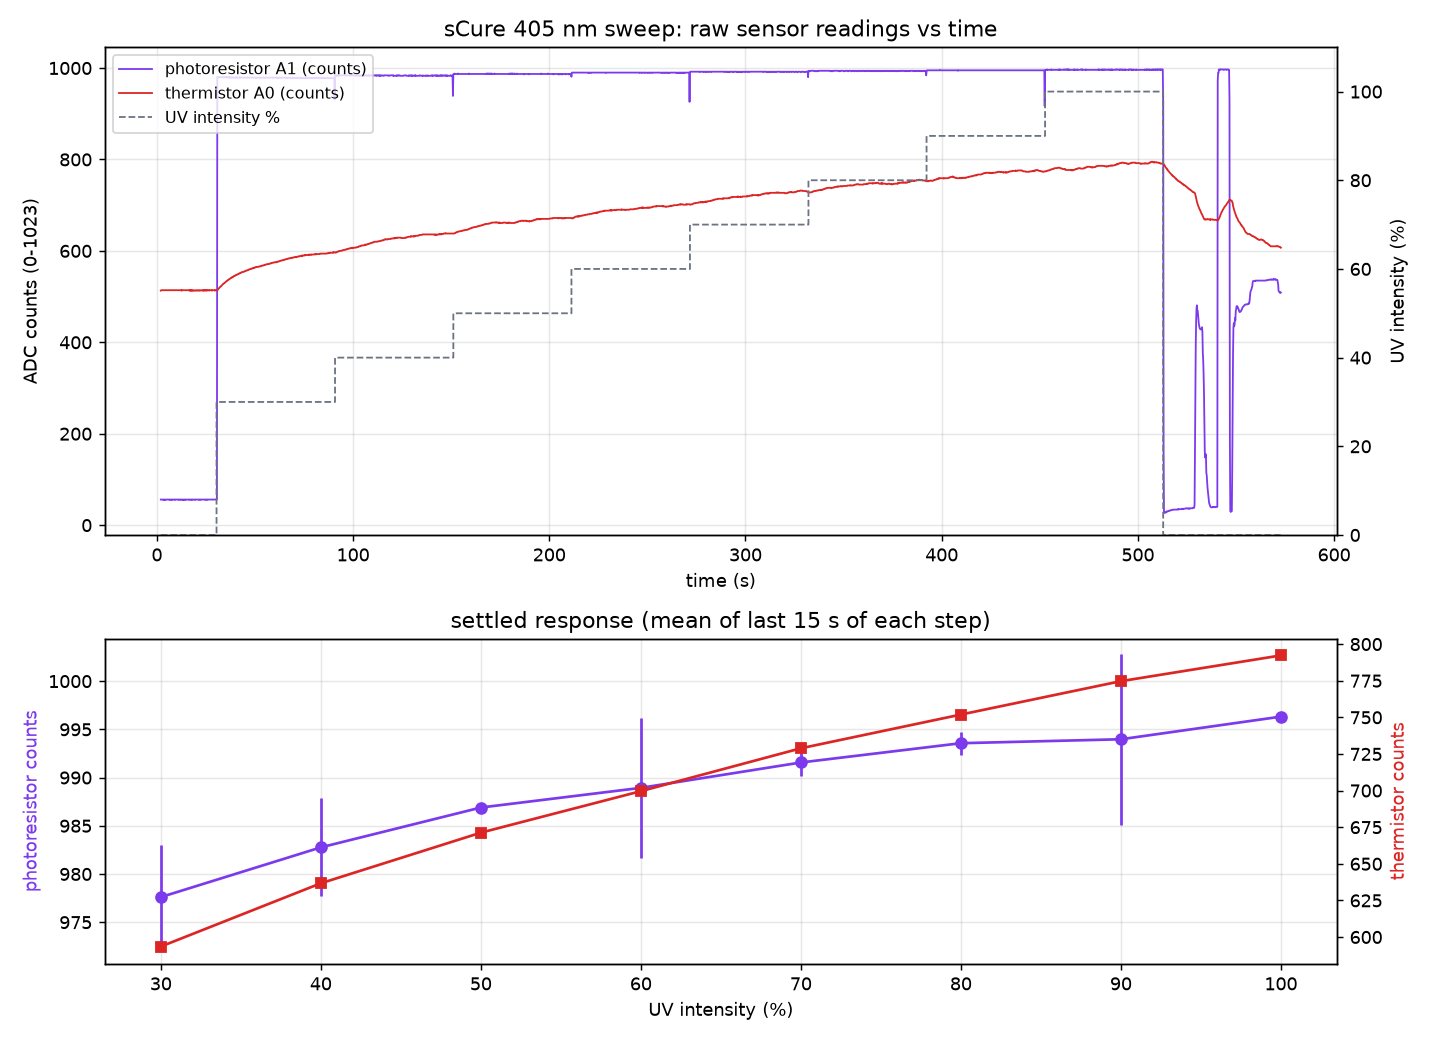

The table this chart was drawn from, first rows:
host_time, elapsed_s, arduino_ms, ntc_counts, ldr_counts, uv_intensity, phase, chamber_c, led_max_c
1789371827, 2.0, 400, 513, 56, 0, baseline, 22.0, 24.4
1789371828, 2.2, 600, 514, 56, 0, baseline, 22.0, 24.4
1789371828, 2.4, 800, 514, 56, 0, baseline, 22.0, 24.4
1789371828, 2.6, 1000, 514, 56, 0, baseline, 22.0, 24.4
1789371828, 2.8, 1200, 514, 56, 0, baseline, 22.0, 24.4
1789371828, 3.0, 1400, 514, 56, 0, baseline, 22.0, 24.4
1789371829, 3.2, 1600, 514, 56, 0, baseline, 22.0, 24.4
1789371829, 3.4, 1800, 514, 55, 0, baseline, 22.0, 24.4
1789371829, 3.6, 2000, 514, 56, 0, baseline, 22.0, 24.4
1789371829, 3.8, 2200, 514, 55, 0, baseline, 22.0, 24.4
1789371829, 4.0, 2400, 514, 56, 0, baseline, 22.0, 24.4
1789371830, 4.2, 2600, 514, 56, 0, baseline, 22.0, 24.4
1789371830, 4.4, 2800, 514, 55, 0, baseline, 22.0, 24.4
1789371830, 4.6, 3000, 514, 56, 0, baseline, 22.0, 24.3
1789371830, 4.8, 3200, 514, 56, 0, baseline, 22.0, 24.3
1789371830, 5.0, 3400, 514, 56, 0, baseline, 22.0, 24.3
1789371831, 5.2, 3600, 514, 56, 0, baseline, 22.0, 24.3
1789371831, 5.4, 3800, 514, 56, 0, baseline, 22.0, 24.3
1789371831, 5.6, 4000, 514, 56, 0, baseline, 22.0, 24.3
1789371831, 5.8, 4200, 514, 56, 0, baseline, 22.0, 24.3
1789371831, 6.0, 4400, 514, 56, 0, baseline, 22.0, 24.3
1789371832, 6.2, 4600, 514, 56, 0, baseline, 22.0, 24.3
1789371832, 6.4, 4800, 514, 55, 0, baseline, 22.0, 24.3
1789371832, 6.6, 5000, 514, 56, 0, baseline, 22.0, 24.3
1789371832, 6.8, 5200, 514, 56, 0, baseline, 22.0, 24.3
1789371832, 7.0, 5400, 514, 56, 0, baseline, 22.0, 24.3
1789371833, 7.2, 5600, 514, 55, 0, baseline, 22.0, 24.3
1789371833, 7.4, 5800, 514, 56, 0, baseline, 22.0, 24.3
1789371833, 7.6, 6000, 514, 56, 0, baseline, 22.0, 24.3
1789371833, 7.8, 6200, 514, 55, 0, baseline, 22.0, 24.3
1789371833, 8.0, 6400, 514, 56, 0, baseline, 22.0, 24.3
1789371834, 8.2, 6600, 514, 56, 0, baseline, 22.0, 24.3
1789371834, 8.4, 6800, 514, 56, 0, baseline, 22.0, 24.3
1789371834, 8.6, 7000, 514, 56, 0, baseline, 22.0, 24.3
1789371834, 8.8, 7200, 514, 56, 0, baseline, 22.0, 24.3
1789371834, 9.0, 7400, 514, 56, 0, baseline, 22.0, 24.3
1789371835, 9.2, 7600, 514, 55, 0, baseline, 22.0, 24.3
1789371835, 9.4, 7800, 514, 56, 0, baseline, 22.0, 24.3
1789371835, 9.6, 8000, 514, 56, 0, baseline, 22.0, 24.3
1789371835, 9.8, 8200, 514, 56, 0, baseline, 22.0, 24.3
1789371835, 10.0, 8400, 514, 56, 0, baseline, 22.0, 24.3
1789371836, 10.2, 8600, 514, 56, 0, baseline, 22.0, 24.3
1789371836, 10.4, 8800, 514, 56, 0, baseline, 22.0, 24.3
1789371836, 10.6, 9000, 514, 56, 0, baseline, 22.0, 24.3
1789371836, 10.8, 9200, 514, 56, 0, baseline, 22.0, 24.3
1789371836, 11.0, 9400, 514, 56, 0, baseline, 22.0, 24.3
1789371837, 11.2, 9600, 514, 55, 0, baseline, 22.0, 24.3
1789371837, 11.4, 9800, 514, 56, 0, baseline, 22.0, 24.3
1789371837, 11.6, 10000, 514, 56, 0, baseline, 22.0, 24.3
1789371837, 11.8, 10200, 514, 56, 0, baseline, 22.0, 24.3
1789371837, 12.0, 10400, 514, 55, 0, baseline, 22.0, 24.3
1789371838, 12.2, 10600, 514, 56, 0, baseline, 22.0, 24.3
1789371838, 12.4, 10800, 514, 56, 0, baseline, 22.0, 24.3
1789371838, 12.6, 11000, 513, 56, 0, baseline, 22.0, 24.3
1789371838, 12.8, 11200, 514, 56, 0, baseline, 22.0, 24.3
1789371838, 13.0, 11400, 514, 55, 0, baseline, 22.0, 24.3
1789371839, 13.2, 11600, 514, 56, 0, baseline, 22.0, 24.3
1789371839, 13.4, 11800, 514, 55, 0, baseline, 22.0, 24.3
1789371839, 13.6, 12000, 514, 56, 0, baseline, 22.0, 24.3
1789371839, 13.8, 12200, 514, 56, 0, baseline, 22.0, 24.3
... 2,796 more rows
